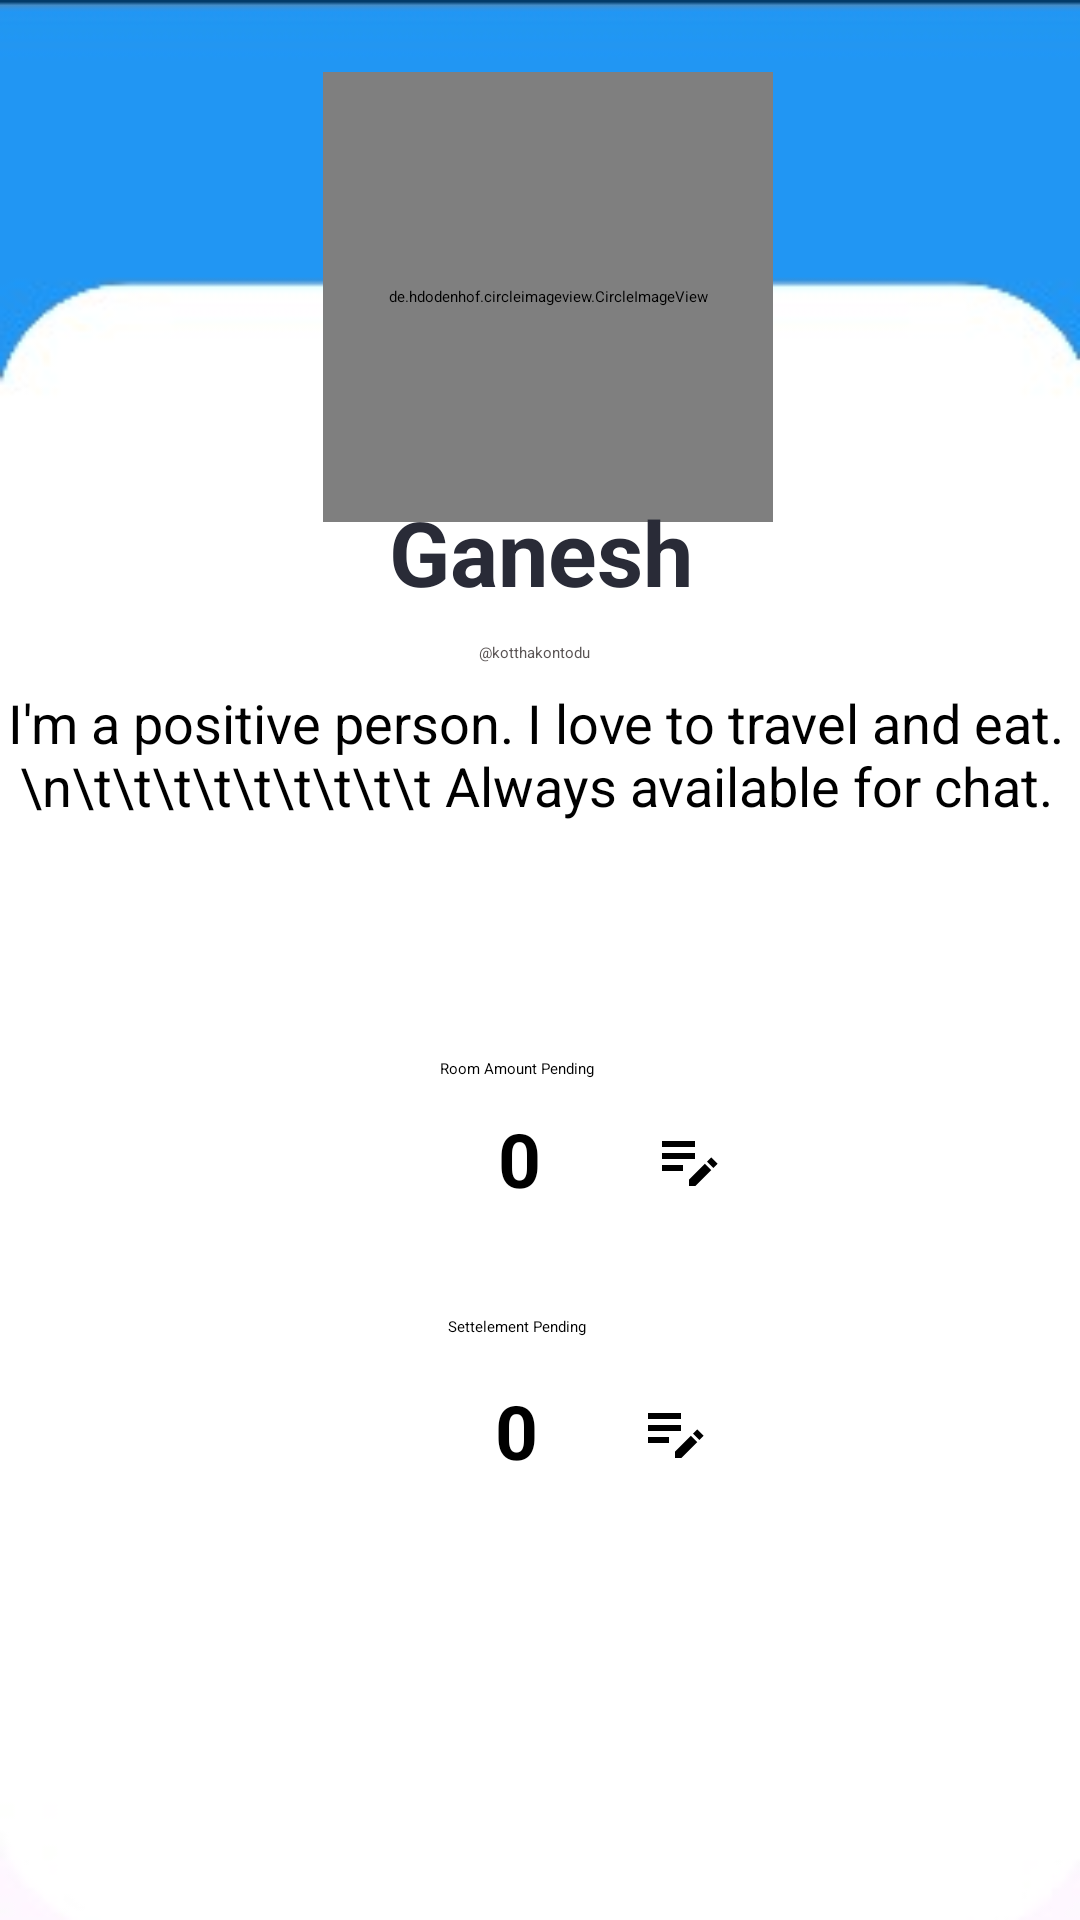

Android layout source for this screen:
<!-- AndroidManifest.xml: application theme Theme.Expensio -->
<!-- res/layout/activity_user_info.xml -->
<?xml version="1.0" encoding="utf-8"?>
<androidx.constraintlayout.widget.ConstraintLayout xmlns:android="http://schemas.android.com/apk/res/android"
    xmlns:app="http://schemas.android.com/apk/res-auto"
    xmlns:tools="http://schemas.android.com/tools"
    android:layout_width="match_parent"
    android:layout_height="match_parent"
    android:background="@drawable/userinfo_bg"
    tools:context=".UserInfo">

    <de.hdodenhof.circleimageview.CircleImageView
        android:id="@+id/userProfile"
        android:layout_width="150dp"
        android:layout_height="150dp"
        android:scaleType="centerCrop"
        android:src="@drawable/gani"
        app:layout_constraintBottom_toBottomOf="parent"
        app:layout_constraintEnd_toEndOf="parent"
        app:layout_constraintHorizontal_bias="0.513"
        app:layout_constraintStart_toStartOf="parent"
        app:layout_constraintTop_toTopOf="parent"
        app:layout_constraintVertical_bias="0.049"
        tools:ignore="MissingConstraints" />

    <TextView
        android:id="@+id/nameid"
        android:layout_width="wrap_content"
        android:layout_height="wrap_content"
        android:text="Ganesh"
        android:textColor="#292B37"
        android:textSize="30dp"
        android:textStyle="bold"
        app:layout_constraintBottom_toBottomOf="parent"
        app:layout_constraintEnd_toEndOf="parent"
        app:layout_constraintHorizontal_bias="0.501"
        app:layout_constraintStart_toStartOf="parent"
        app:layout_constraintTop_toTopOf="parent"
        app:layout_constraintVertical_bias="0.273" />

    <TextView
        android:id="@+id/status"
        android:layout_width="388dp"
        android:layout_height="92dp"
        android:gravity="center_horizontal"
        android:text="I'm a positive person. I love to travel and eat.\n\t\t\t\t\t\t\t\t\t Always available for chat."
        android:textSize="18dp"
        app:layout_constraintBottom_toBottomOf="parent"
        app:layout_constraintEnd_toEndOf="parent"
        app:layout_constraintHorizontal_bias="0.571"
        app:layout_constraintStart_toStartOf="parent"
        app:layout_constraintTop_toTopOf="parent"
        app:layout_constraintVertical_bias="0.417" />

    <TextView
        android:id="@+id/username"
        android:layout_width="131dp"
        android:layout_height="23dp"
        android:text=" @kotthakontodu"
        android:textColor="#5A5454"
        android:gravity="center"
        app:layout_constraintBottom_toBottomOf="parent"
        app:layout_constraintEnd_toEndOf="parent"
        app:layout_constraintHorizontal_bias="0.489"
        app:layout_constraintStart_toStartOf="parent"
        app:layout_constraintTop_toTopOf="parent"
        app:layout_constraintVertical_bias="0.334" />

    <TextView
        android:id="@+id/amountid"
        android:layout_width="wrap_content"
        android:layout_height="wrap_content"
        android:text="Room Amount Pending"
        app:layout_constraintBottom_toBottomOf="parent"
        app:layout_constraintEnd_toEndOf="parent"
        app:layout_constraintHorizontal_bias="0.475"
        app:layout_constraintStart_toStartOf="parent"
        app:layout_constraintTop_toTopOf="parent"
        app:layout_constraintVertical_bias="0.557" />

    <TextView
        android:id="@+id/amountValue"
        android:layout_width="89dp"
        android:layout_height="45dp"
        android:text="0"
        android:textSize="25dp"
        android:textStyle="bold"
        android:gravity="center"
        app:layout_constraintBottom_toBottomOf="parent"
        app:layout_constraintEnd_toEndOf="parent"
        app:layout_constraintHorizontal_bias="0.475"
        app:layout_constraintStart_toStartOf="parent"
        app:layout_constraintTop_toTopOf="parent"
        app:layout_constraintVertical_bias="0.611" />

    <ImageView
        android:id="@+id/editAmount"
        android:layout_width="24dp"
        android:layout_height="24dp"
        android:src="@drawable/sharp_edit_note_24"
        android:contentDescription="Edit Amount"
        app:layout_constraintBottom_toBottomOf="@+id/amountValue"
        app:layout_constraintStart_toEndOf="@+id/amountValue"
        app:layout_constraintTop_toTopOf="@+id/amountValue"
         />

    <TextView
        android:id="@+id/pendingid"
        android:layout_width="wrap_content"
        android:layout_height="wrap_content"
        android:text="Settelement Pending"
        app:layout_constraintBottom_toBottomOf="parent"
        app:layout_constraintEnd_toEndOf="parent"
        app:layout_constraintHorizontal_bias="0.476"
        app:layout_constraintStart_toStartOf="parent"
        app:layout_constraintTop_toTopOf="parent"
        app:layout_constraintVertical_bias="0.693" />

    <TextView
        android:id="@+id/pendingValue"
        android:layout_width="82dp"
        android:layout_height="38dp"
        android:text="0"
        android:gravity="center"
        android:textSize="25dp"
        android:textStyle="bold"
        app:layout_constraintBottom_toBottomOf="parent"
        app:layout_constraintEnd_toEndOf="parent"
        app:layout_constraintHorizontal_bias="0.471"
        app:layout_constraintStart_toStartOf="parent"
        app:layout_constraintTop_toTopOf="parent"
        app:layout_constraintVertical_bias="0.761" />

    <ImageView
        android:id="@+id/editPending"
        android:layout_width="24dp"
        android:layout_height="24dp"
        android:contentDescription="Edit Pending"
        android:src="@drawable/sharp_edit_note_24"
        app:layout_constraintBottom_toBottomOf="@+id/pendingValue"
        app:layout_constraintStart_toEndOf="@+id/pendingValue"
        app:layout_constraintTop_toTopOf="@+id/pendingValue" />

    <Button
        android:id="@+id/advancesettings"
        android:layout_width="wrap_content"
        android:layout_height="wrap_content"
        android:text="Go to Advance Settings"
        android:visibility="invisible"
        android:backgroundTint="#2196F3"
        app:layout_constraintBottom_toBottomOf="parent"
        app:layout_constraintEnd_toEndOf="parent"
        app:layout_constraintStart_toStartOf="parent"
        app:layout_constraintTop_toTopOf="parent"
        app:layout_constraintVertical_bias="0.907" />

</androidx.constraintlayout.widget.ConstraintLayout>
<!-- resources referenced by this layout -->
<resources>
  <!-- drawable gani: jpg bitmap (drawable, 75689 bytes) -->
  <!-- drawable sharp_edit_note_24 (drawable) -->
  <vector android:height="24dp" android:tint="#000000"
      android:viewportHeight="24" android:viewportWidth="24"
      android:width="24dp" xmlns:android="http://schemas.android.com/apk/res/android">
      <path android:fillColor="@android:color/white" android:pathData="M3,10h11v2H3V10zM3,8h11V6H3V8zM3,16h7v-2H3V16zM18.01,12.87l1.41,-1.41l2.12,2.12l-1.41,1.41L18.01,12.87zM17.3,13.58l-5.3,5.3V21h2.12l5.3,-5.3L17.3,13.58z"/>
  </vector>
  <!-- drawable userinfo_bg: jpg bitmap (drawable, 5822 bytes) -->
</resources>
